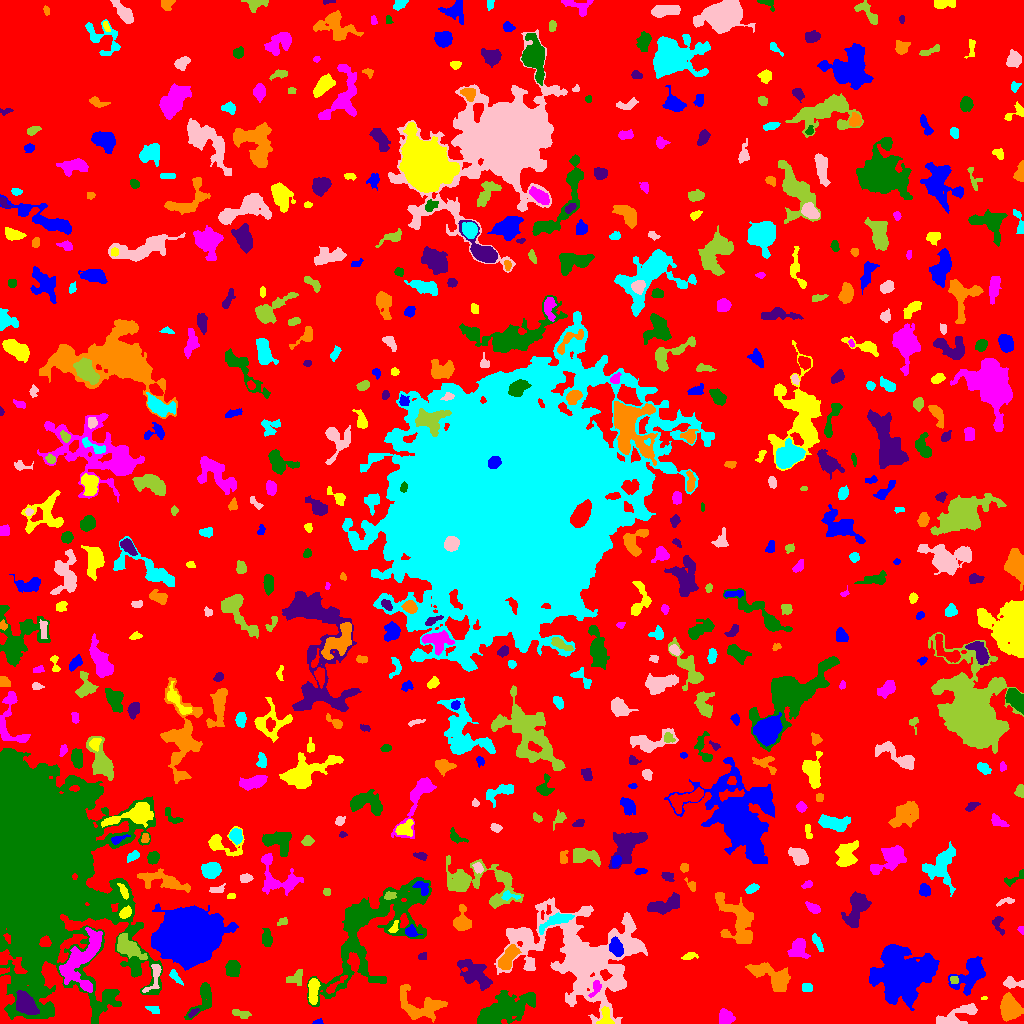

The table this chart was drawn from, first rows:
ID, X, Y, A, B, theta, total_flux, mu_max, mu_median, mu_mean, R_fwhm, R_e, R10, R90, x_start, x_end, y_start, y_end, area, greylevel
0, 514.1, 513.6, 299.8, 295.6, -0.5943, 1111359, 10.0, 1.0, 1.464, 74.33, 222.9, 83.77, 368.6, 0, 1023, 0, 1023, 759169, 1.464
1, 317.9, 1.19, 2.472, 1.111, 0.1402, 63.0, 3.0, 1.0, 1.34, 2.459, 2.034, 0.7979, 3.192, 312, 323, 0, 5, 47, 5.34
2, 605.3, 5.897, 5.336, 3.256, 1.553, 580.0, 7.0, 3.0, 3.333, 5.046, 3.989, 1.596, 6.308, 596, 614, 0, 17, 174, 10.33
3, 725.7, 6.159, 3.559, 3.211, -0.7733, 910.0, 10.0, 4.0, 4.439, 5.352, 4.297, 1.693, 6.77, 719, 735, 0, 15, 205, 7.439
4, 203.3, 26.24, 10.51, 4.553, 1.14, 916.0, 8.0, 2.0, 2.537, 5.262, 5.585, 1.954, 9.184, 184, 211, 4, 41, 361, 6.537
5, 193, 10.67, 3.206, 1.367, 0.6616, 158.0, 5.0, 2.0, 2.394, 2.877, 2.585, 0.9772, 4.029, 188, 199, 6, 15, 66, 8.394
6, 1011, 14.8, 5.1, 4.386, -1.167, 2990, 18.0, 5.0, 6.586, 6.747, 5.754, 2.326, 9.674, 1000, 1023, 2, 31, 454, 9.586
7, 153.5, 13.62, 3.82, 1.821, -0.336, 118.0, 2.0, 1.0, 1.311, 5.323, 3.038, 1.262, 4.951, 145, 159, 10, 17, 90, 5.311
8, 958.3, 8.838, 12.1, 3.774, 0.4185, 1042, 6.0, 2.0, 2.493, 7.181, 6.358, 2.459, 10.06, 936, 977, 0, 20, 418, 5.493
9, 241.9, 9.23, 4.925, 1.995, -0.2266, 174.0, 2.0, 1.0, 1.349, 6.383, 3.7, 1.596, 5.917, 232, 251, 5, 14, 129, 4.349
10, 354.5, 11.56, 8.241, 5.202, -0.2347, 2842, 12.0, 4.0, 4.167, 7.838, 7.899, 2.985, 12.48, 337, 375, 0, 25, 682, 7.167
11, 902.8, 47.76, 10.02, 8.711, 0.01389, 40713, 116.0, 6.0, 15.88, 8.117, 9.271, 3.432, 19.97, 869, 939, 13, 79, 2563, 18.88
12, 983.7, 25.0, 1.444, 0.8904, 0.2416, 30.0, 3.0, 1.0, 1.25, 1.784, 1.382, 0.0, 2.185, 981, 987, 24, 27, 24, 8.25
13, 595.7, 35.78, 4.629, 2.081, 1.122, 235.0, 4.0, 2.0, 1.942, 4.983, 3.568, 1.262, 5.528, 588, 601, 26, 43, 121, 9.942
14, 504.3, 13.82, 13.61, 5.493, 0.4045, 5300, 18.0, 4.0, 4.443, 6.383, 9.624, 3.241, 16.22, 477, 535, 0, 33, 1193, 7.443
15, 25.38, 19.63, 5.845, 3.787, -0.9473, 3083, 18.0, 6.5, 7.483, 6.91, 5.863, 2.326, 9.558, 16, 39, 9, 33, 412, 15.48
16, 421.2, 17.68, 13.21, 7.215, -0.2646, 1844, 6.0, 3.0, 2.634, 10.66, 8.519, 3.241, 13.01, 400, 447, 1, 39, 700, 5.634
17, 806.4, 35.5, 2.441, 2.291, 0.0, 56.0, 1.0, 1.0, 0.6022, 4.222, 2.932, 1.262, 3.989, 802, 812, 32, 40, 93, 4.602
18, 1012, 40.57, 5.032, 2.503, -0.1376, 448.0, 7.0, 2.0, 2.715, 3.613, 3.909, 1.493, 6.232, 1003, 1023, 35, 47, 165, 5.715
19, 954.3, 43.44, 2.048, 1.877, -1.355, 214.0, 6.0, 4.0, 3.292, 3.568, 2.523, 0.9772, 3.868, 950, 958, 40, 47, 65, 10.29
20, 334.5, 37.85, 7.33, 1.633, 0.7147, 313.0, 4.0, 2.0, 2.285, 5.499, 3.7, 1.493, 5.726, 326, 347, 30, 48, 137, 8.285
21, 970.4, 49.54, 10.11, 5.752, 0.8501, 1788, 8.0, 3.0, 2.798, 7.548, 7.611, 2.932, 12.24, 948, 985, 28, 67, 639, 5.798
22, 313.3, 33.55, 6.963, 2.336, 1.522, 874.0, 9.0, 3.0, 3.597, 4.297, 4.983, 1.871, 7.715, 308, 320, 19, 45, 243, 8.597
23, 81, 63.21, 16.23, 8.03, 1.07, 3238, 7.0, 3.0, 3.052, 10.46, 10.3, 3.989, 16.3, 59, 102, 31, 96, 1061, 8.052
24, 232.6, 54.76, 3.964, 3.302, -1.506, 1179, 11.0, 5.0, 5.335, 5.67, 4.687, 1.871, 7.225, 225, 240, 47, 63, 221, 8.335
25, 474.8, 49.13, 9.022, 5.198, -0.6536, 1967, 8.0, 3.0, 3.345, 8.74, 7.421, 2.932, 11.83, 457, 492, 33, 64, 588, 7.345
26, 773, 46.84, 11.1, 4.82, -0.5036, 1783, 8.0, 2.0, 2.826, 7.569, 7.442, 2.764, 12.17, 745, 790, 32, 61, 631, 5.826
27, 174.6, 47.46, 3.898, 1.694, -0.8954, 261.0, 7.0, 2.0, 2.373, 2.646, 2.877, 0.9772, 5.109, 169, 183, 38, 54, 110, 7.373
28, 154.6, 48.42, 8.357, 2.78, 1.193, 245.0, 3.0, 1.0, 1.184, 4.72, 3.785, 1.596, 6.129, 142, 161, 31, 59, 207, 7.184
29, 295.7, 45.83, 3.641, 2.418, 0.4429, 218.0, 5.0, 1.0, 1.239, 2.764, 3.338, 1.128, 5.499, 286, 302, 38, 54, 176, 5.239
30, 2.852, 52.51, 2.508, 1.435, 0.1482, 81.0, 3.0, 1.0, 1.5, 2.764, 2.185, 0.7979, 3.478, 0, 9, 49, 56, 54, 7.5
31, 615.7, 76.83, 4.395, 2.969, -1.205, 837.0, 11.0, 3.0, 3.822, 3.868, 4.549, 1.693, 7.225, 609, 623, 67, 87, 219, 12.82
32, 689.1, 67.31, 3.78, 1.886, 0.2936, 174.0, 4.0, 2.0, 1.812, 4.297, 3.192, 1.262, 4.951, 681, 698, 64, 71, 96, 4.812
33, 798.5, 75.36, 4.727, 3.984, 1.395, 817.0, 7.0, 2.0, 2.769, 5.323, 5.078, 2.034, 8.176, 787, 810, 65, 85, 295, 7.769
34, 33.74, 168.5, 47.16, 27.58, -1.368, 341055, 117.0, 8.0, 15.12, 17.28, 33.44, 10.78, 64.74, 0, 162, 0, 275, 22552, 17.12
35, 422.3, 66.97, 2.256, 1.824, 0.482, 137.0, 4.0, 2.0, 2.175, 3.785, 2.585, 0.9772, 3.909, 418, 426, 64, 71, 63, 6.175
36, 508.2, 65.95, 6.837, 3.021, 1.003, 1019, 7.0, 3.0, 3.116, 6.747, 5.67, 2.257, 8.722, 498, 521, 54, 79, 327, 8.116
37, 817.8, 80.14, 5.041, 1.475, -1.088, 176.0, 4.0, 1.0, 1.419, 4.184, 3.338, 1.128, 5.262, 812, 823, 72, 90, 124, 6.419
38, 525.6, 88.88, 3.031, 1.723, -0.9844, 139.0, 3.0, 1.0, 1.178, 3.656, 2.706, 1.128, 4.26, 518, 531, 79, 94, 118, 8.178
39, 128.6, 76.33, 7.994, 3.933, -0.6825, 1619, 9.0, 3.0, 3.8, 6.358, 6.358, 2.394, 10.4, 117, 147, 64, 90, 426, 7.8
40, 45.14, 81.83, 2.461, 2.448, -0.7236, 307.0, 7.0, 2.0, 2.766, 3.038, 2.932, 1.128, 4.918, 39, 51, 77, 88, 111, 16.77
41, 411.2, 91.73, 2.848, 2.418, -0.2797, 392.0, 7.0, 3.0, 3.24, 4.222, 3.29, 1.262, 5.046, 405, 422, 87, 99, 121, 8.24
42, 393.9, 95.8, 3.696, 1.663, 1.087, 173.0, 6.0, 2.0, 2.084, 2.326, 2.932, 0.9772, 4.514, 388, 398, 91, 103, 83, 8.084
43, 1022, 93.55, 1.469, 1.075, -0.7854, 44.0, 3.0, 0.0, 1.0, 2.459, 1.493, 0.5642, 2.257, 1017, 1023, 89, 97, 44, 5.0
44, 266.6, 84.76, 3.685, 2.121, -1.505, 377.0, 7.0, 2.0, 2.257, 3.656, 3.338, 1.262, 5.754, 262, 272, 77, 95, 167, 6.257
45, 997.4, 102.4, 2.785, 2.197, 0.847, 80.0, 3.0, 0.0, 0.6015, 2.523, 2.459, 0.9772, 3.989, 992, 1004, 88, 107, 133, 4.602
46, 462.3, 102.5, 6.364, 3.875, -1.534, 706.0, 6.0, 2.0, 2.377, 6.024, 5.202, 1.954, 8.444, 453, 471, 93, 119, 297, 5.377
47, 557.3, 103.3, 9.045, 2.597, 0.4125, 965.0, 8.0, 3.0, 3.195, 5.809, 5.109, 2.034, 8.425, 539, 574, 89, 111, 302, 9.195
48, 583.1, 64.23, 25.04, 18.11, -0.316, 39474, 78.0, 4.0, 7.336, 7.959, 13.66, 4.184, 34.21, 494, 647, 0, 126, 5381, 9.336
49, 282.6, 101.8, 2.88, 1.669, 0.3926, 156.0, 4.0, 2.0, 2.137, 4.029, 2.646, 0.9772, 4.222, 277, 287, 98, 106, 73, 5.137
50, 325.4, 105.6, 2.727, 2.077, -1.329, 128.0, 3.0, 1.0, 1.067, 3.29, 2.821, 1.128, 4.687, 321, 331, 96, 111, 120, 5.067
51, 187.3, 87.28, 12.61, 11.61, 0.221, 79283, 82.0, 16.0, 22.75, 14.99, 14.85, 5.781, 25.03, 151, 238, 53, 120, 3485, 25.75
52, 125.3, 110.5, 3.086, 2.101, 0.738, 515.0, 10.0, 4.0, 4.187, 3.989, 3.192, 1.262, 5.171, 119, 131, 105, 118, 123, 12.19
53, 813.3, 115.1, 3.908, 2.063, -0.6074, 322.0, 6.0, 3.0, 2.535, 4.72, 3.613, 1.382, 5.382, 805, 820, 110, 122, 127, 6.535
54, 370.5, 94.95, 36.21, 17.5, 0.8728, 13679, 16.0, 3.0, 3.949, 9.474, 18.05, 5.642, 29.61, 307, 431, 17, 146, 3464, 5.949
55, 664.5, 118.4, 9.129, 3.349, 0.3382, 1111, 5.0, 3.0, 2.736, 8.612, 6.507, 2.646, 9.869, 647, 679, 109, 131, 406, 5.736
56, 735.9, 102, 16.58, 7.484, -1.055, 1893, 5.0, 2.0, 2.033, 9.525, 9.288, 3.785, 15.2, 715, 753, 80, 131, 931, 5.033
57, 508.8, 127.7, 4.79, 1.962, -0.1435, 193.0, 5.0, 1.0, 1.755, 2.985, 2.985, 1.128, 5.015, 501, 520, 123, 133, 110, 8.755
58, 1006, 122.2, 4.826, 1.589, 0.215, 151.0, 3.0, 2.0, 1.624, 3.949, 3.192, 1.262, 4.918, 996, 1014, 117, 126, 93, 4.624
59, 389.7, 127.8, 3.047, 1.963, 0.1234, 179.0, 4.0, 2.0, 2.057, 4.406, 3.038, 1.262, 4.618, 384, 396, 124, 132, 87, 8.057
... 550 more rows
